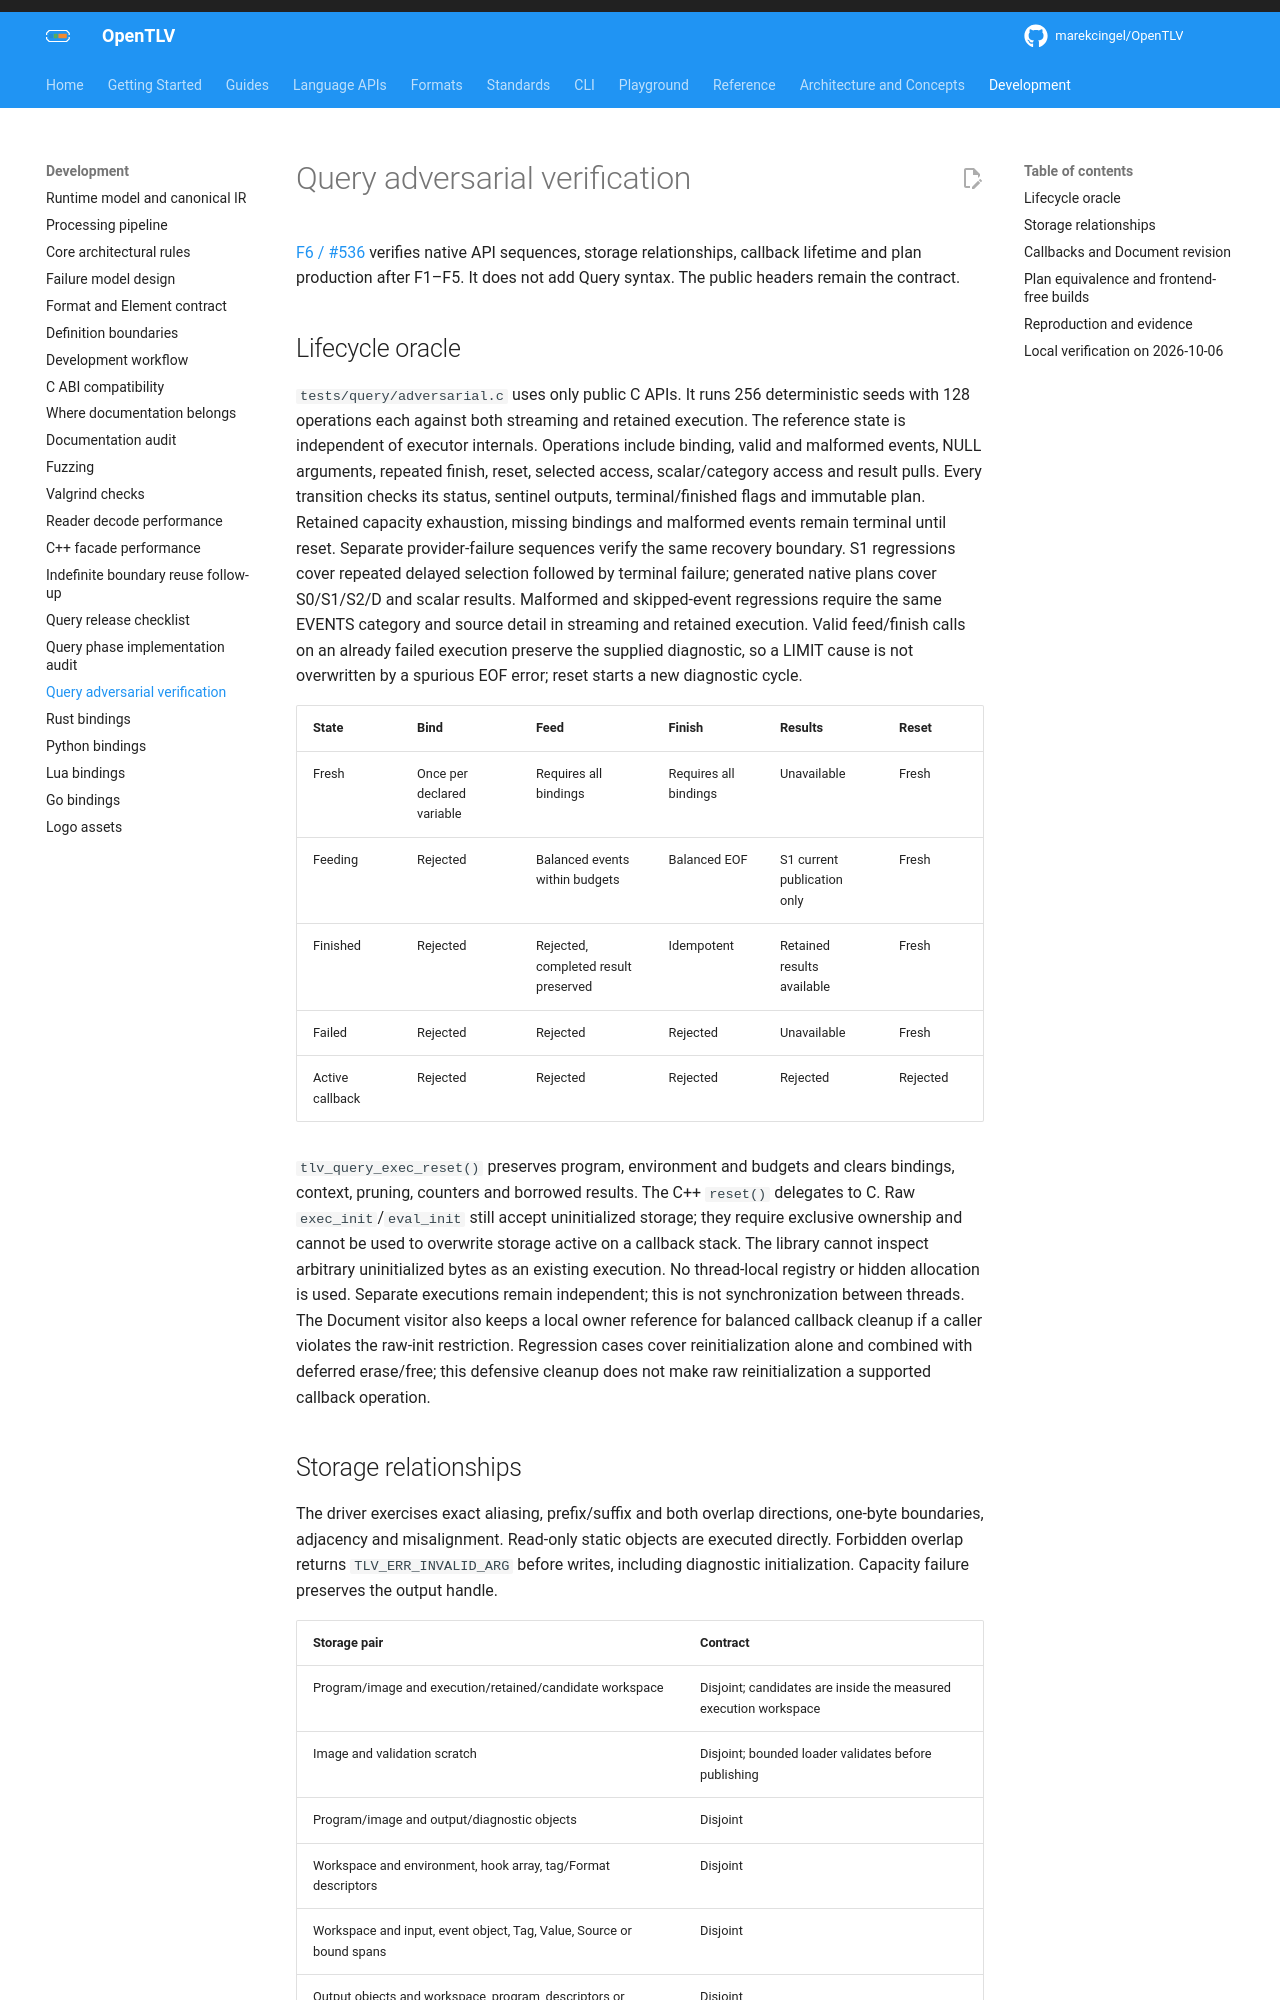

repository: OpenTLV/opentlv · page: 0.7/development/query-adversarial/index.html · generator: mkdocs

# Query adversarial verification

[F6 / #536](https://github.com/OpenTLV/opentlv/issues/536) verifies native API
sequences, storage relationships, callback lifetime and plan production after
F1–F5. It does not add Query syntax. The public headers remain the contract.

## Lifecycle oracle

`tests/query/adversarial.c` uses only public C APIs. It runs 256 deterministic
seeds with 128 operations each against both streaming and retained execution.
The reference state is independent of executor internals. Operations include
binding, valid and malformed events, NULL arguments, repeated finish, reset,
selected access, scalar/category access and result pulls. Every transition
checks its status, sentinel outputs, terminal/finished flags and immutable plan.
Retained capacity exhaustion, missing bindings and malformed events remain
terminal until reset. Separate provider-failure sequences verify the same
recovery boundary. S1 regressions cover repeated delayed selection followed by
terminal failure; generated native plans cover S0/S1/S2/D and scalar results.
Malformed and skipped-event regressions require the same EVENTS category and
source detail in streaming and retained execution. Valid feed/finish calls on
an already failed execution preserve the supplied diagnostic, so a LIMIT cause
is not overwritten by a spurious EOF error; reset starts a new diagnostic cycle.

| State | Bind | Feed | Finish | Results | Reset |
| --- | --- | --- | --- | --- | --- |
| Fresh | Once per declared variable | Requires all bindings | Requires all bindings | Unavailable | Fresh |
| Feeding | Rejected | Balanced events within budgets | Balanced EOF | S1 current publication only | Fresh |
| Finished | Rejected | Rejected, completed result preserved | Idempotent | Retained results available | Fresh |
| Failed | Rejected | Rejected | Rejected | Unavailable | Fresh |
| Active callback | Rejected | Rejected | Rejected | Rejected | Rejected |

`tlv_query_exec_reset()` preserves program, environment and budgets and clears
bindings, context, pruning, counters and borrowed results. The C++ `reset()`
delegates to C. Raw `exec_init`/`eval_init` still accept uninitialized storage;
they require exclusive ownership and cannot be used to overwrite storage active
on a callback stack. The library cannot inspect arbitrary uninitialized bytes
as an existing execution. No thread-local registry or hidden allocation is used.
Separate executions remain independent; this is not synchronization between threads.
The Document visitor also keeps a local owner reference for balanced callback
cleanup if a caller violates the raw-init restriction. Regression cases cover
reinitialization alone and combined with deferred erase/free; this defensive
cleanup does not make raw reinitialization a supported callback operation.
